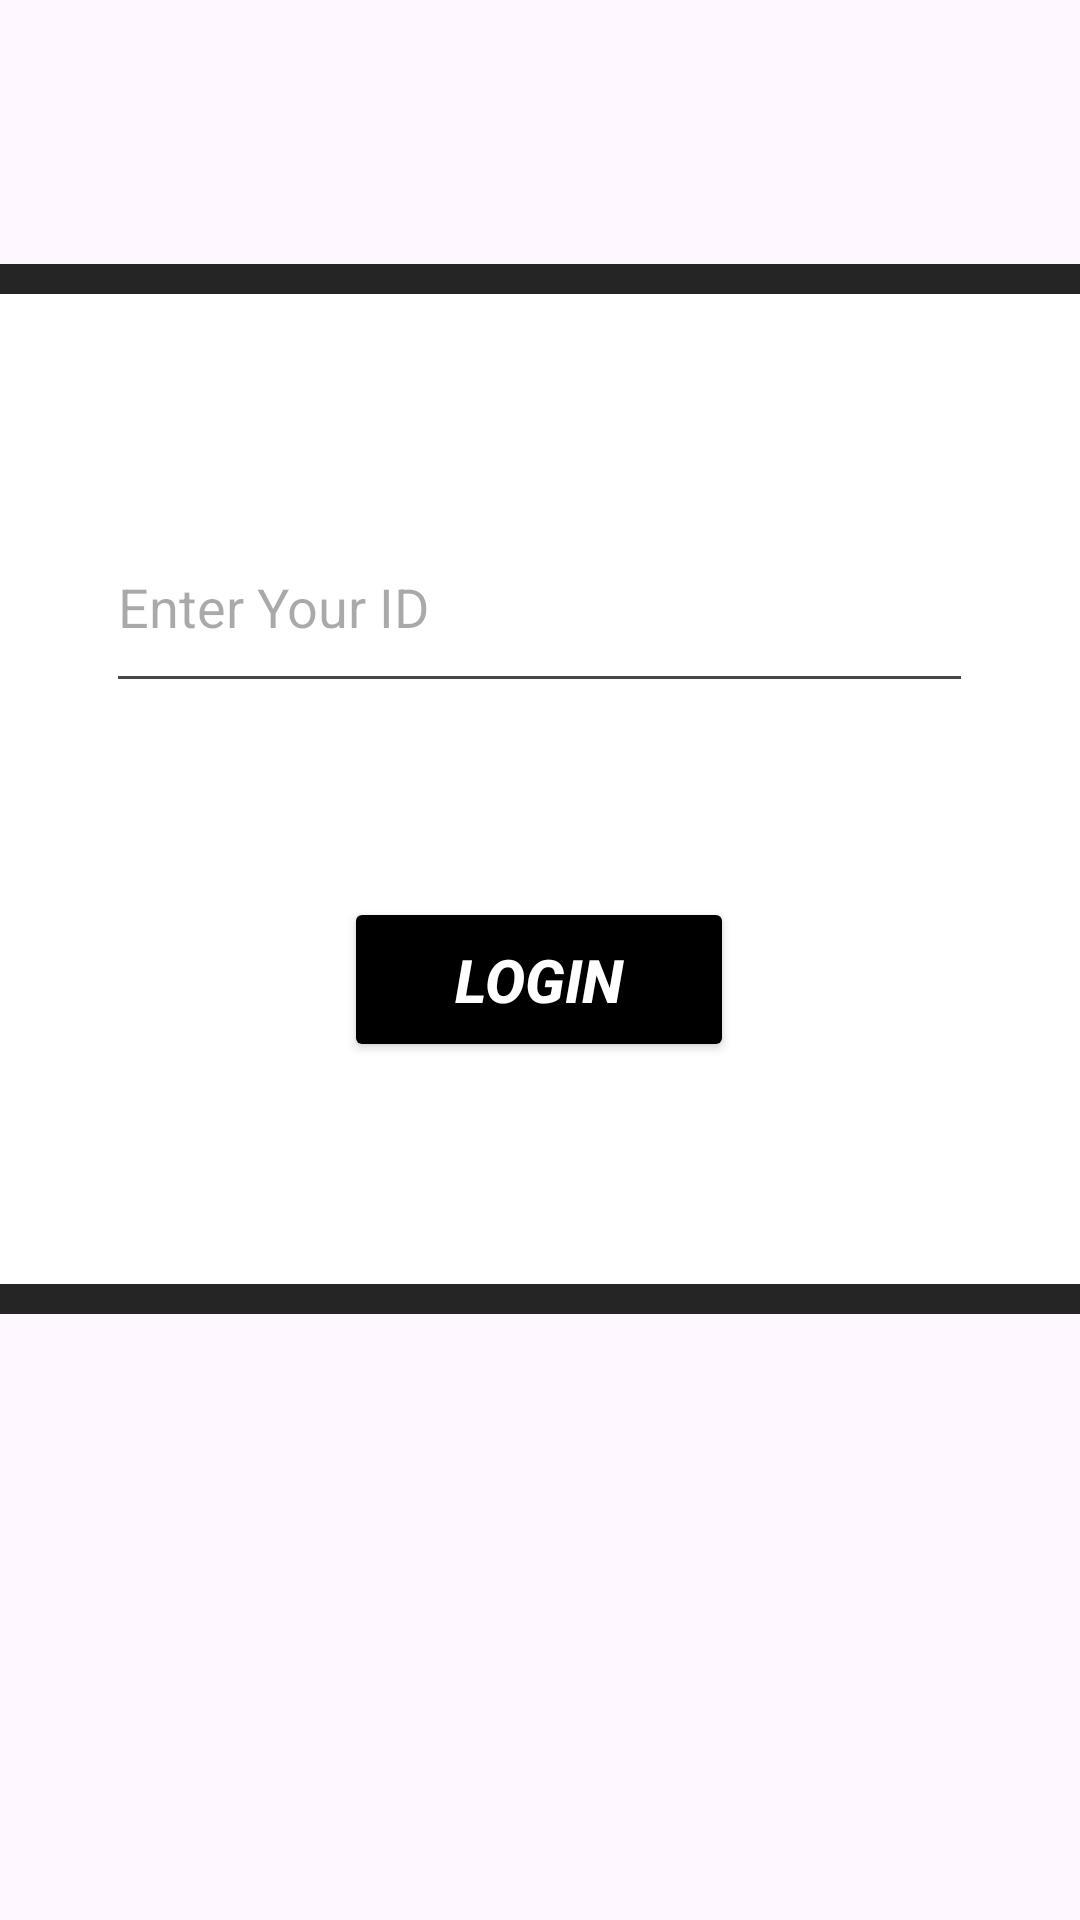

Android layout source for this screen:
<!-- AndroidManifest.xml: application theme Theme.ChatKar -->
<!-- res/layout/activity_calling_class.xml -->
<?xml version="1.0" encoding="utf-8"?>
<androidx.constraintlayout.widget.ConstraintLayout
    xmlns:android="http://schemas.android.com/apk/res/android"
    xmlns:app="http://schemas.android.com/apk/res-auto"
    xmlns:tools="http://schemas.android.com/tools"
    android:id="@+id/main"
    android:layout_width="match_parent"
    android:layout_height="match_parent"
    android:background="@drawable/backgroundcanvatwo"
    android:fitsSystemWindows="true"
    tools:context=".calling_class">

    <LinearLayout
        android:layout_width="400dp"
        android:layout_height="350dp"
        android:layout_marginStart="36dp"
        android:layout_marginTop="157dp"
        android:layout_marginEnd="36dp"
        android:layout_marginBottom="202dp"
        android:background="@drawable/calling_background"
        app:layout_constraintBottom_toBottomOf="parent"
        app:layout_constraintEnd_toEndOf="parent"
        app:layout_constraintHorizontal_bias="0.508"
        app:layout_constraintStart_toStartOf="parent"
        app:layout_constraintTop_toTopOf="parent"
        app:layout_constraintVertical_bias="1.0" >


        <androidx.constraintlayout.widget.ConstraintLayout
            android:layout_width="match_parent"
            android:layout_height="match_parent">

            <EditText
                android:id="@+id/textID"
                android:layout_width="289dp"
                android:layout_height="67dp"
                android:layout_weight="1"
                android:ems="10"
                android:hint="Enter Your ID"
                android:inputType="textPersonName"
                android:textColor="@color/black"
                app:layout_constraintBottom_toTopOf="@+id/callLogin"
                app:layout_constraintEnd_toEndOf="parent"
                app:layout_constraintStart_toStartOf="parent"
                app:layout_constraintTop_toTopOf="parent"
                app:layout_constraintVertical_bias="0.552" />

            <Button
                android:id="@+id/callLogin"
                android:layout_width="130dp"
                android:layout_height="55dp"
                android:backgroundTint="@color/black"
                android:text="LOGIN"
                android:textColor="@color/white"
                android:textSize="20sp"
                android:textStyle="bold|italic"
                app:layout_constraintBottom_toBottomOf="parent"
                app:layout_constraintEnd_toEndOf="parent"
                app:layout_constraintStart_toStartOf="parent"
                app:layout_constraintTop_toTopOf="parent"
                app:layout_constraintVertical_bias="0.715" />


        </androidx.constraintlayout.widget.ConstraintLayout>

    </LinearLayout>


</androidx.constraintlayout.widget.ConstraintLayout>
<!-- resources referenced by this layout -->
<resources>
  <!-- drawable calling_background (drawable) -->
  <?xml version="1.0" encoding="utf-8"?>
  <shape android:shape="rectangle"
      xmlns:android="http://schemas.android.com/apk/res/android">
  
      <solid android:color="@color/white" />
      <corners android:radius="15dp" />
      <stroke android:color="#252525"
          android:width="10dp"/>
  
  </shape>
  <style name="Theme.ChatKar" parent="Base.Theme.ChatKar" />
  <style name="Base.Theme.ChatKar" parent="Theme.Material3.DayNight.NoActionBar">
          
          
      </style>
  <!-- not gathered from this repository: default colours our renderer supplied (Android Studio template values) -->
  <color name="black">#FF000000</color>
  <color name="white">#FFFFFFFF</color>
</resources>
